Dataset: dataset (GitHub, MizzleAa/Faiss-Image-Relation). Classes: 2-neck flask, bottle, brush, flask, QR code.

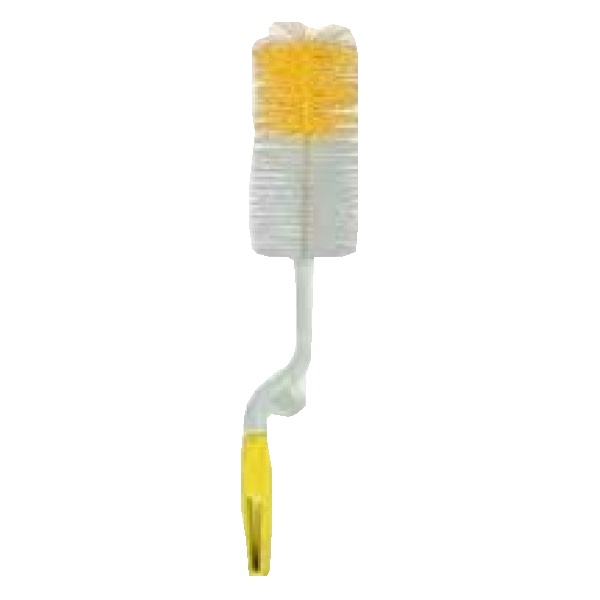
Label: brush

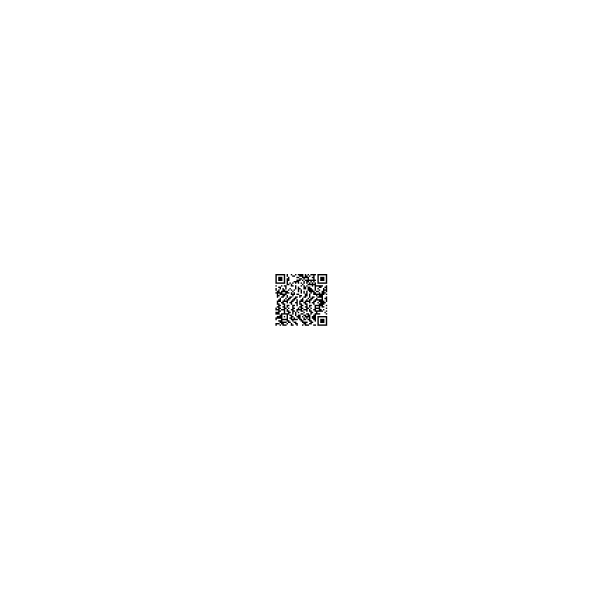
Label: QR code

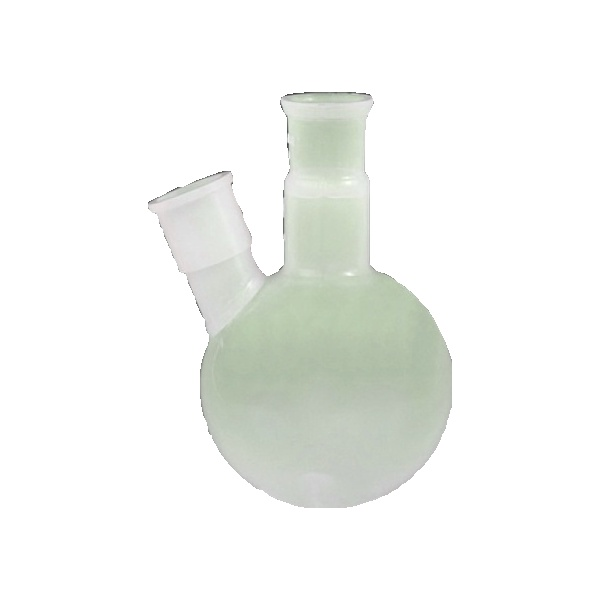
Label: 2-neck flask

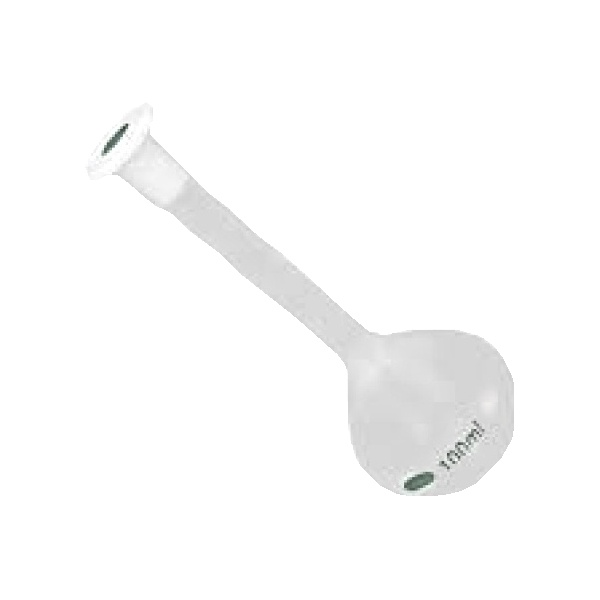
Label: flask

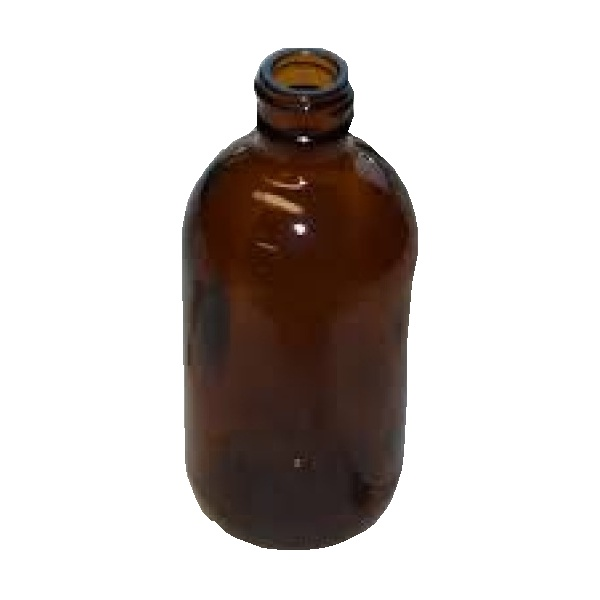
Label: bottle

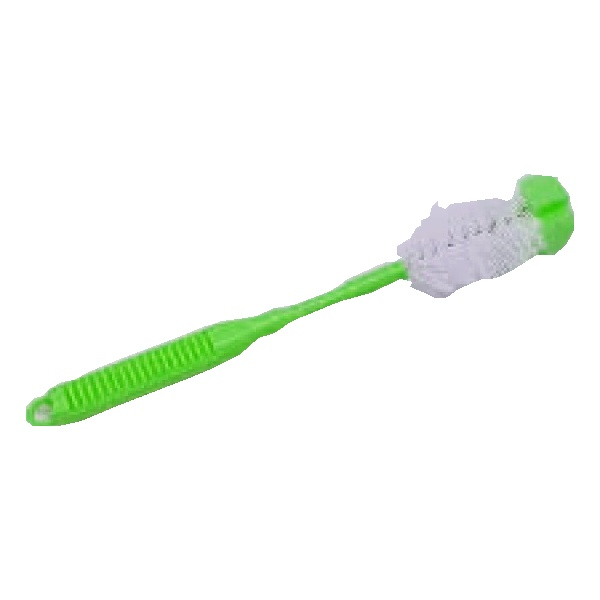
Label: brush
